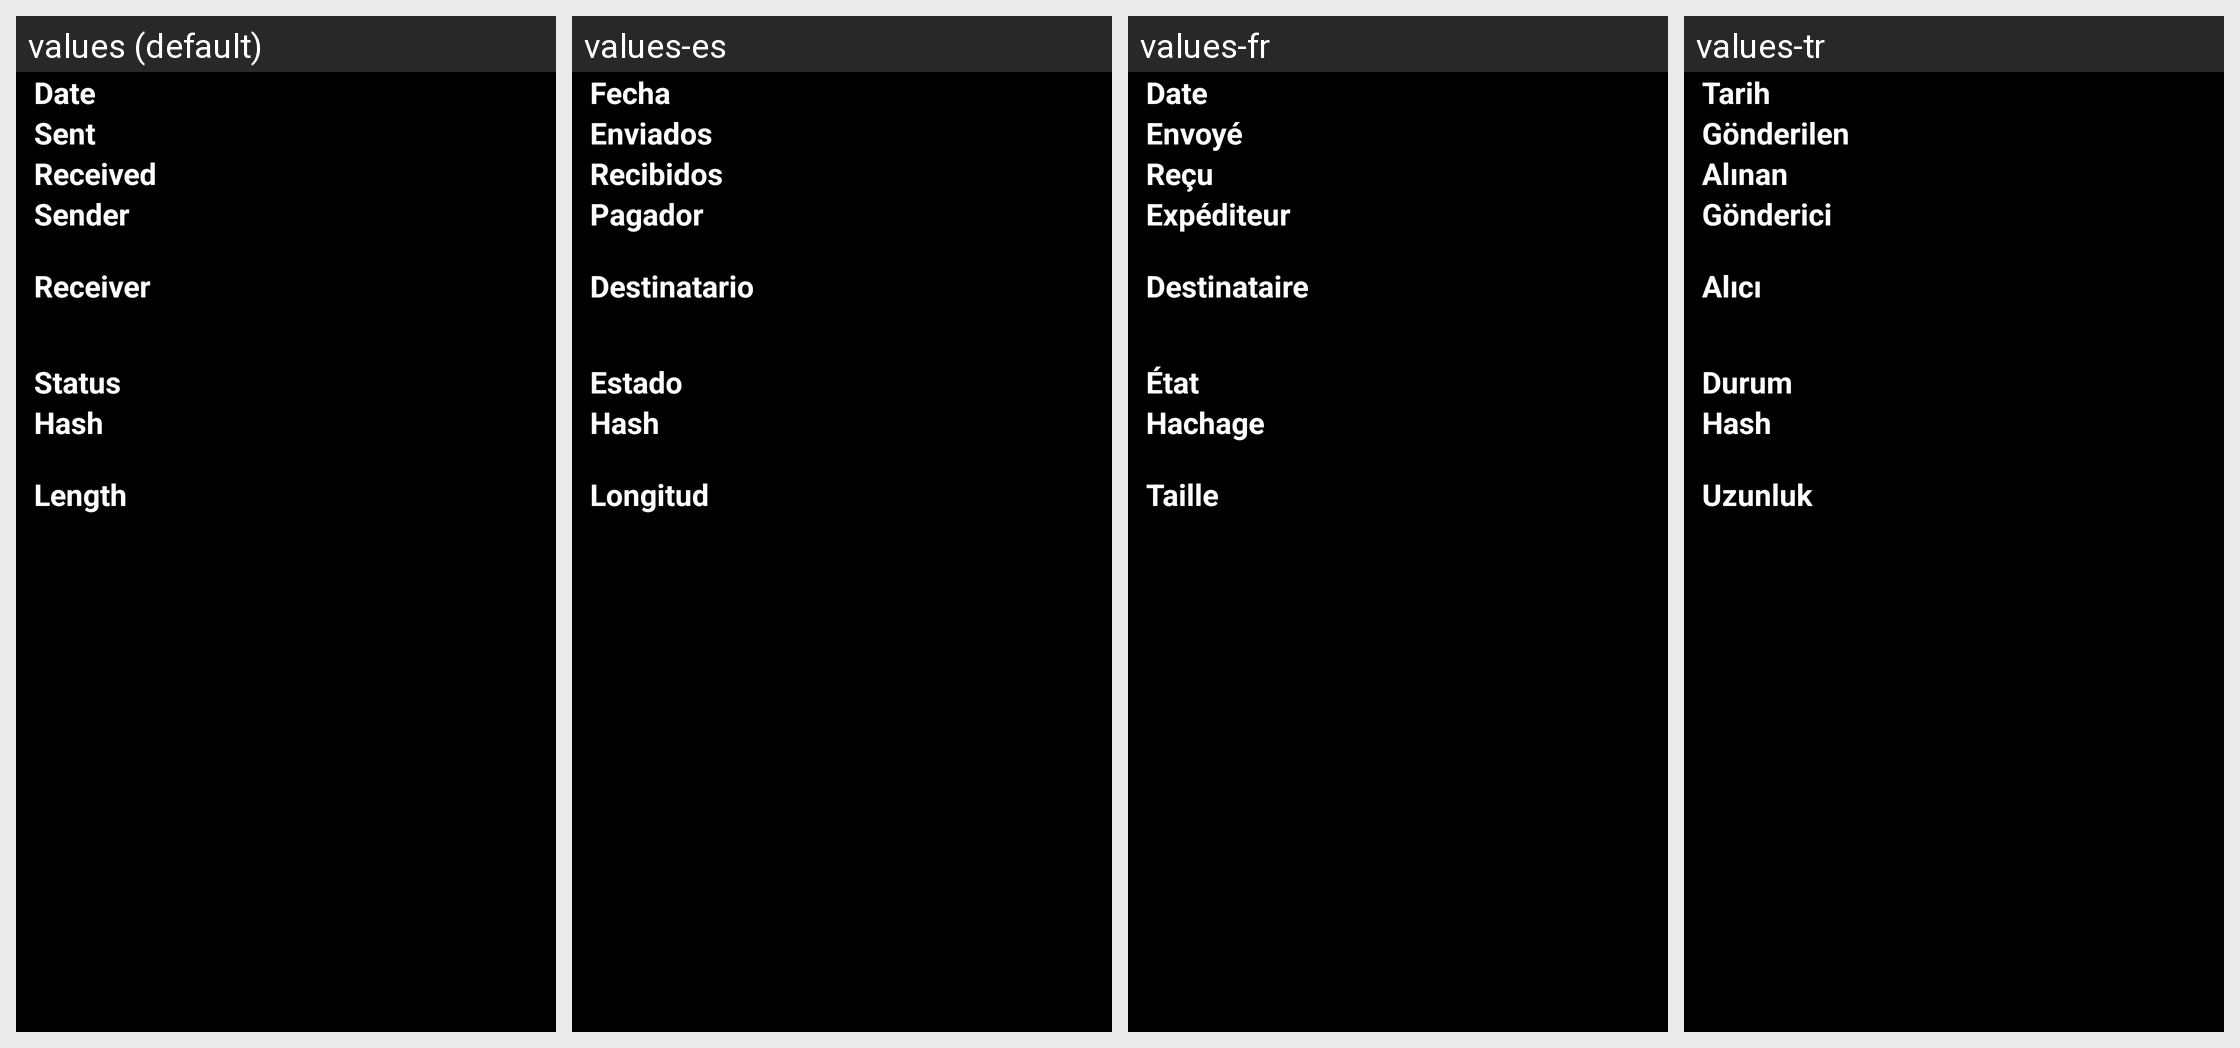

This grid shows one Android layout under several languages. Give, for every string resource on the screen, its name, the default text and each shown locale's text.
Android screen res/layout/transaction_fragment.xml rendered under 4 locales, left to right: values (default), values-es, values-fr, values-tr. Device: Nexus 5 (rendered at 1080×1920; each locale shown at half size, 540×960, under a caption strip naming it); theme My.Theme.
Other locales in the repository, not shown: values-cs, values-de, values-el, values-it, values-iw, values-nl, values-pl, values-ru, values-sv, values-zh.
Strings drawn on this screen, with the default value and each locale's value (text and hints the layout hard-codes, and strings that could not be matched under every locale, appear in the picture but are not listed):

transaction_fragment_time_label
  values: Date
  values-es: Fecha
  values-fr: Date
  values-tr: Tarih

transaction_fragment_amount_sent_label
  values: Sent
  values-es: Enviados
  values-fr: Envoyé
  values-tr: Gönderilen

transaction_fragment_amount_received_label
  values: Received
  values-es: Recibidos
  values-fr: Reçu
  values-tr: Alınan

transaction_fragment_from_label
  values: Sender
  values-es: Pagador
  values-fr: Expéditeur
  values-tr: Gönderici

transaction_fragment_to_label
  values: Receiver
  values-es: Destinatario
  values-fr: Destinataire
  values-tr: Alıcı

transaction_fragment_status_label
  values: Status
  values-es: Estado
  values-fr: État
  values-tr: Durum

transaction_fragment_hash_label
  values: Hash
  values-es: Hash
  values-fr: Hachage
  values-tr: Hash

transaction_fragment_length_label
  values: Length
  values-es: Longitud
  values-fr: Taille
  values-tr: Uzunluk
